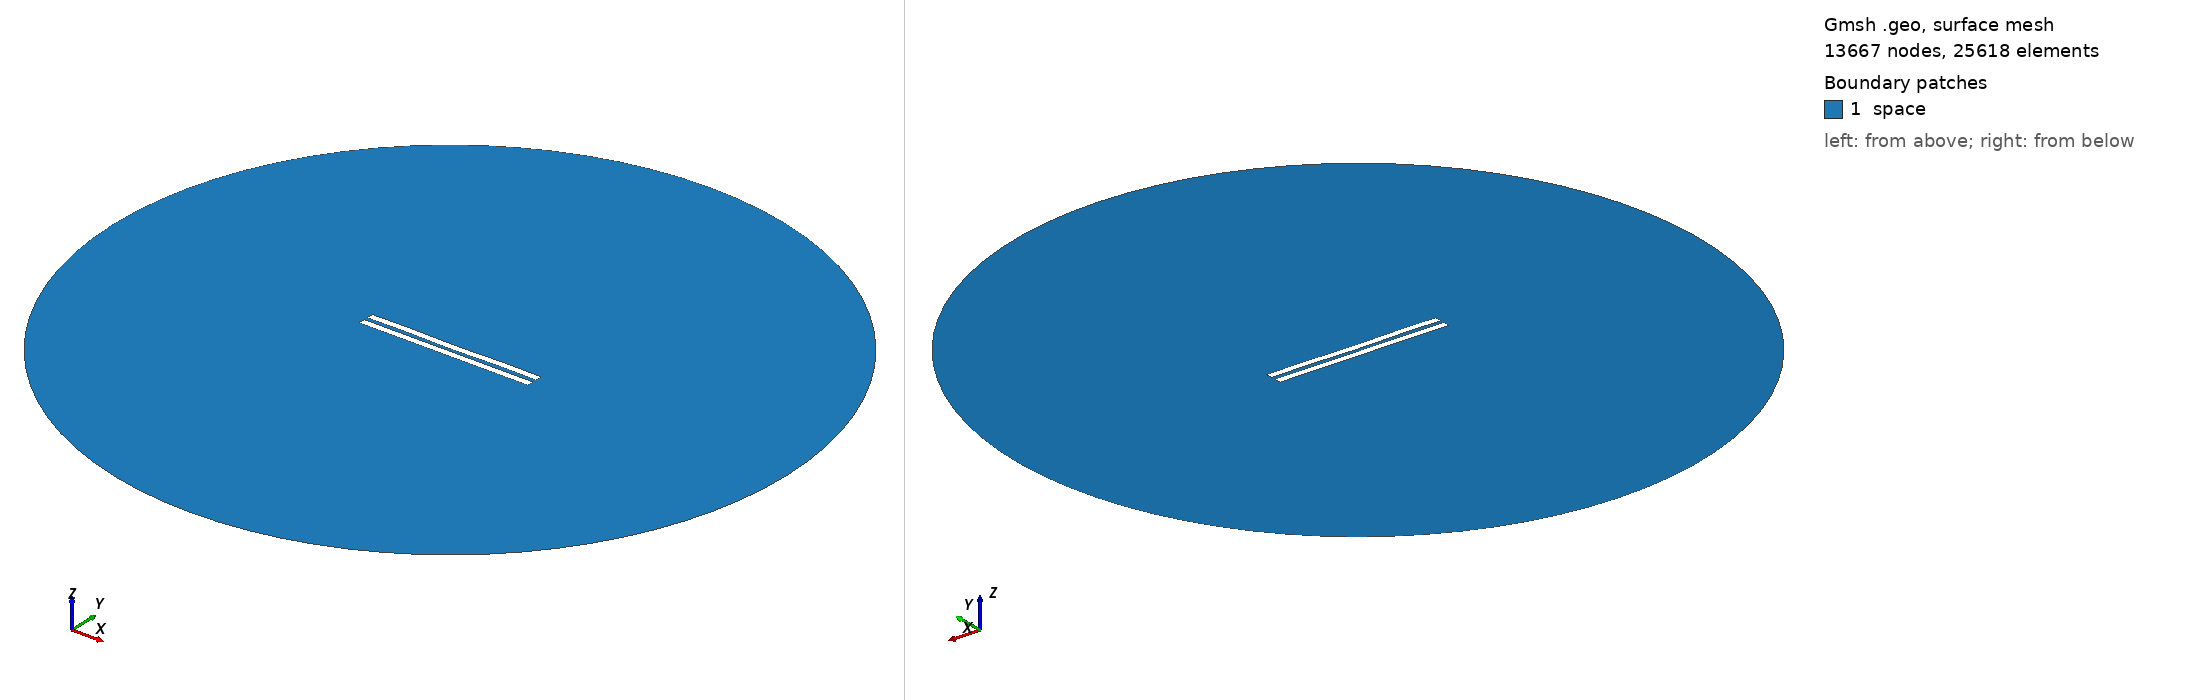

Gmsh geometry script, surface-meshed: 13667 nodes, 25618 surface elements. Boundary patches (legend numbers): 1 space. Left view from above one corner, right view from below the opposite corner. Legend entries are the model's physical surfaces. The drawing asked Gmsh for element sizes between 1% and 20% of the model's largest extent; the script's own settings can give other sizes.

=== 2915.geo (drawn) ===
//---------------------------------------
// Geometry kernel
//---------------------------------------

SetFactory("OpenCASCADE");



//---------------------------------------
// Parameters of the geometry
//---------------------------------------

// Overetch of the upper plate
overetch = 0.0;

// Distance between the plates
distance = 2.5;

// Discretization over the x axis (for the deformation)
nx = 50; 

// Length of the plate
L = 100 - overetch; 

// Number of modes
n = 4; 

// 1st mode coefficient
coeff(1) = 0.07499999999999998;
beta(1) = 0.596864 * 3.1415926535 / L;

// 2nd mode coefficient
coeff(2) = -0.075;
beta(2) = 1.49418 * 3.1415926535 / L;

// 3rd mode coefficient
coeff(3) = 0.0;
beta(3) = 2.50025 * 3.1415926535 / L;

// 4th mode coefficient
coeff(4) = 0.15;
beta(4) = 3.49999 * 3.1415926535 / L;



//---------------------------------------
// Upper plate (deformed rectangle)
//---------------------------------------

// Coordiantes of the upper plate
xmin = -50;
xmax = 50 - overetch;

// Height of the upper plate
yheight = 4 - 2 * overetch;

// Indexes of the points
UpperID[] = {};
LowerID[] = {};
LeftID[] = {};
RightID[] = {};

// Point index
p = 1;

// Horizontal edges
For i In {1:nx}
    x = xmin + (i-1)*(xmax - xmin)/(nx-1);

    y_bottom = distance / 2 + overetch;
    For j In {1:n}
        C = (Cosh(beta(j)*L) + Cos(beta(j)*L)) / (Sinh(beta(j)*L) + Sin(beta(j)*L));
        y_bottom  = y_bottom + coeff(j) * (Cosh(beta(j)*(x+50)) - Cos(beta(j)*(x+50)) - C * (Sinh(beta(j)*(x+50)) - Sin(beta(j)*(x+50))));
    EndFor

    y_top = y_bottom + yheight;

    Point(p) = {x, y_top, 0, 1.0};
    UpperID[i] = p;
    p = p + 1;

    Point(p) = {x, y_bottom, 0, 1.0};
    LowerID[i] = p;
    p = p + 1;
EndFor

// Create point lists
UpperPts[] = {}; LowerPts[] = {};
For i In {1:nx}
  UpperPts[] += {UpperID[i]};
  LowerPts[] += {LowerID[i]};
EndFor

// Build splines
Spline(1) = {UpperPts[]};
Spline(2) = {LowerPts[]};
Line(3) = {LowerPts[nx-1], UpperPts[nx-1]};
Line(4) = {LowerPts[0], UpperPts[0]};

// Build the plane surface
Curve Loop(1) = {2, 3, -1, -4};
Plane Surface(1) = {1};



//---------------------------------------
// Lower plate (rectangle)
//---------------------------------------

// Vertices
Point(1001) = {-50, -1, 0, 1.0};
Point(1002) = { 50, -1, 0, 1.0};
Point(1003) = { 50,  -5, 0, 1.0};
Point(1004) = {-50,  -5, 0, 1.0};

// Edges
Line(5) = {1001, 1002};
Line(6) = {1002, 1003};
Line(7) = {1003, 1004};
Line(8) = {1004, 1001};

// Plane surface
Line Loop(2) = {5, 6, 7, 8};
Plane Surface(2) = {2}; 



//---------------------------------------
// Outer (fictious) boundary
//---------------------------------------

// Points
Point(1005) = {0, 0, 0};       // Center
Point(1006) = {200, 0, 0};     // Start point
Point(1007) = {0, 200, 0};     // 90 degrees
Point(1008) = {-200, 0, 0};    // 180 degrees
Point(1009) = {0, -200, 0};    // 270 degrees

// Circle arcs (each needs start, center, end)
Circle(9) = {1006, 1005, 1007};
Circle(10) = {1007, 1005, 1008};
Circle(11) = {1008, 1005, 1009};
Circle(12) = {1009, 1005, 1006};

// Plane surface for the entire domain
Curve Loop(3) = {9, 10, 11, 12};
Surface(3) = {3};

// Subtract the plates from the whole domain to obtain the actual domain where we want to solve the equations
BooleanDifference{ Surface{3}; Delete; }{ Surface{1}; Surface{2}; Delete; }




//---------------------------------------
// Transfinite Lines/Curves
//---------------------------------------

// Set the number of points on the boundaries
r = 7;

// Plates
Transfinite Curve {1, 2} = 50*r Using Progression 1;
Transfinite Curve {3, 4} = 2*r Using Progression 1;
Transfinite Line {5, 7} = 50*r Using Progression 1;
Transfinite Line {6, 8} = 2*r Using Progression 1;

// Outer boundary
Transfinite Line {9, 10, 11, 12} = 20 Using Progression 1;



//---------------------------------------
// Physical groups
//---------------------------------------                

// Physical curves (boundaries)
Physical Line("force_segment", 10) = {2};
Physical Line("upper_plate", 11) = {1, 3, 4};
Physical Line("lower_plate", 12) = {5, 6, 7, 8};
Physical Line("boundary", 20) = {9, 10, 11, 12};

// Physical Surfaces
Physical Surface("space", 30) = {3};



//---------------------------------------
// 6. Generate the Mesh
//---------------------------------------

// 2D mesh generation
Mesh 2;
